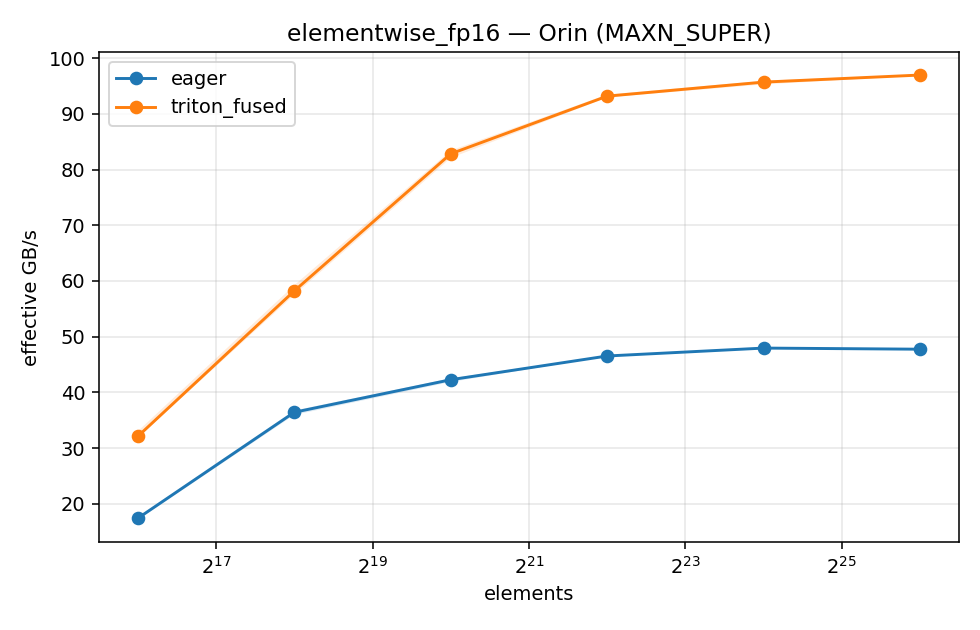

Values plotted in this chart, from the file beside it:
kernel, dtype, impl, shape, numel, ms_median, ms_q20, ms_q80, gbps, torch, triton, cuda, device, capability, power_mode, timestamp_utc
elementwise, fp16, triton_fused, 65536, 65536, 0.01632, 0.01587, 0.01645, 32.13, 2.11.0, 3.7.1, 12.6, Orin, sm_87, MAXN_SUPER, 2026-08-18T06:00:28+00:00
elementwise, fp16, eager, 65536, 65536, 0.03011, 0.02961, 0.0306, 17.41, 2.11.0, 3.7.1, 12.6, Orin, sm_87, MAXN_SUPER, 2026-08-18T06:00:28+00:00
elementwise, fp16, triton_fused, 262144, 262144, 0.03602, 0.0354, 0.03646, 58.23, 2.11.0, 3.7.1, 12.6, Orin, sm_87, MAXN_SUPER, 2026-08-18T06:00:28+00:00
elementwise, fp16, eager, 262144, 262144, 0.05757, 0.05707, 0.05832, 36.43, 2.11.0, 3.7.1, 12.6, Orin, sm_87, MAXN_SUPER, 2026-08-18T06:00:28+00:00
elementwise, fp16, triton_fused, 1048576, 1048576, 0.1013, 0.1006, 0.1022, 82.84, 2.11.0, 3.7.1, 12.6, Orin, sm_87, MAXN_SUPER, 2026-08-18T06:00:28+00:00
elementwise, fp16, eager, 1048576, 1048576, 0.1984, 0.1973, 0.2004, 42.27, 2.11.0, 3.7.1, 12.6, Orin, sm_87, MAXN_SUPER, 2026-08-18T06:00:28+00:00
elementwise, fp16, triton_fused, 4194304, 4194304, 0.36, 0.3589, 0.3609, 93.19, 2.11.0, 3.7.1, 12.6, Orin, sm_87, MAXN_SUPER, 2026-08-18T06:00:28+00:00
elementwise, fp16, eager, 4194304, 4194304, 0.7211, 0.7203, 0.7218, 46.53, 2.11.0, 3.7.1, 12.6, Orin, sm_87, MAXN_SUPER, 2026-08-18T06:00:28+00:00
elementwise, fp16, triton_fused, 16777216, 16777216, 1.402, 1.399, 1.408, 95.71, 2.11.0, 3.7.1, 12.6, Orin, sm_87, MAXN_SUPER, 2026-08-18T06:00:28+00:00
elementwise, fp16, eager, 16777216, 16777216, 2.799, 2.792, 2.807, 47.95, 2.11.0, 3.7.1, 12.6, Orin, sm_87, MAXN_SUPER, 2026-08-18T06:00:28+00:00
elementwise, fp16, triton_fused, 67108864, 67108864, 5.536, 5.531, 5.541, 96.98, 2.11.0, 3.7.1, 12.6, Orin, sm_87, MAXN_SUPER, 2026-08-18T06:00:28+00:00
elementwise, fp16, eager, 67108864, 67108864, 11.24, 11.22, 11.25, 47.75, 2.11.0, 3.7.1, 12.6, Orin, sm_87, MAXN_SUPER, 2026-08-18T06:00:28+00:00
